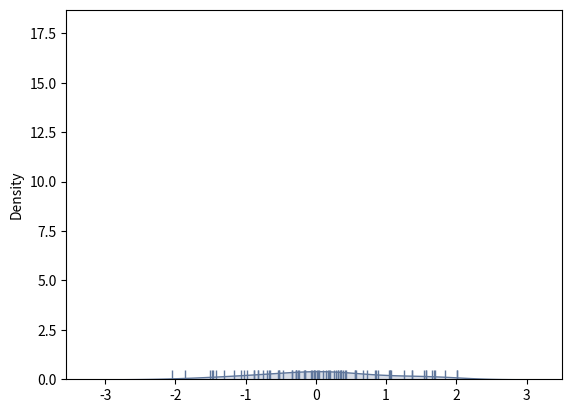

Write the Python code that produced this figure.
# -*- coding: utf-8 -*-
"""
Created on Wed Mar 14 17:26:32 2018

@author: madawei1
"""

#Populating the interactive namespace from numpy and matplotlib  
  
  
  
import seaborn as sns  
import numpy as np  
from numpy.random import randn  
import matplotlib as mpl  
import matplotlib.pyplot as plt  
from scipy import stats  
  
  
# style set 这里只是一些简单的style设置  
sns.set_palette('deep', desat=.6)  
sns.set_context(rc={'figure.figsize': (8, 5) } )  
np.random.seed(1425)  
# figsize是常用的参数. 
data = randn(80)  
plt.hist(data, alpha=0.3, color='#ffffff')  
sns.rugplot(data)  

sns.kdeplot(data, shade=True)  
